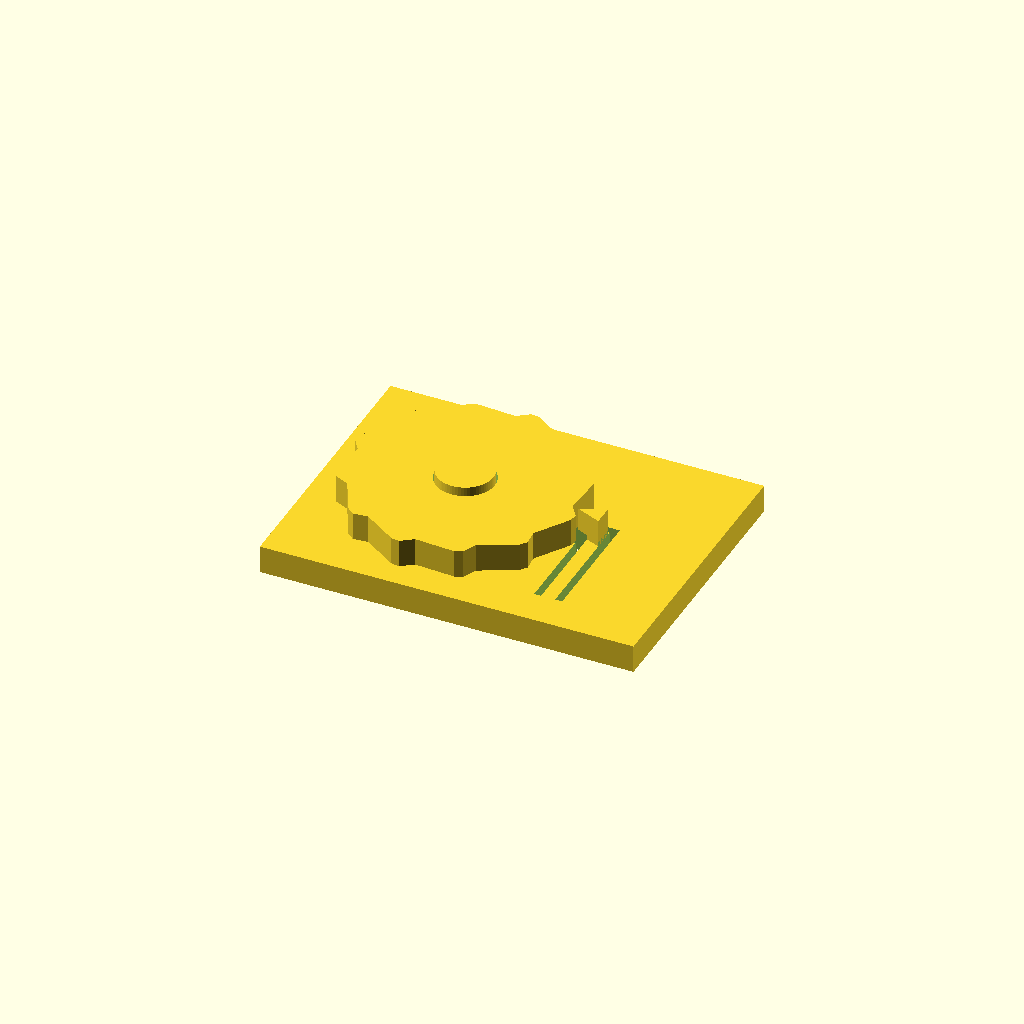
Cell 1: the model at its default parameters.
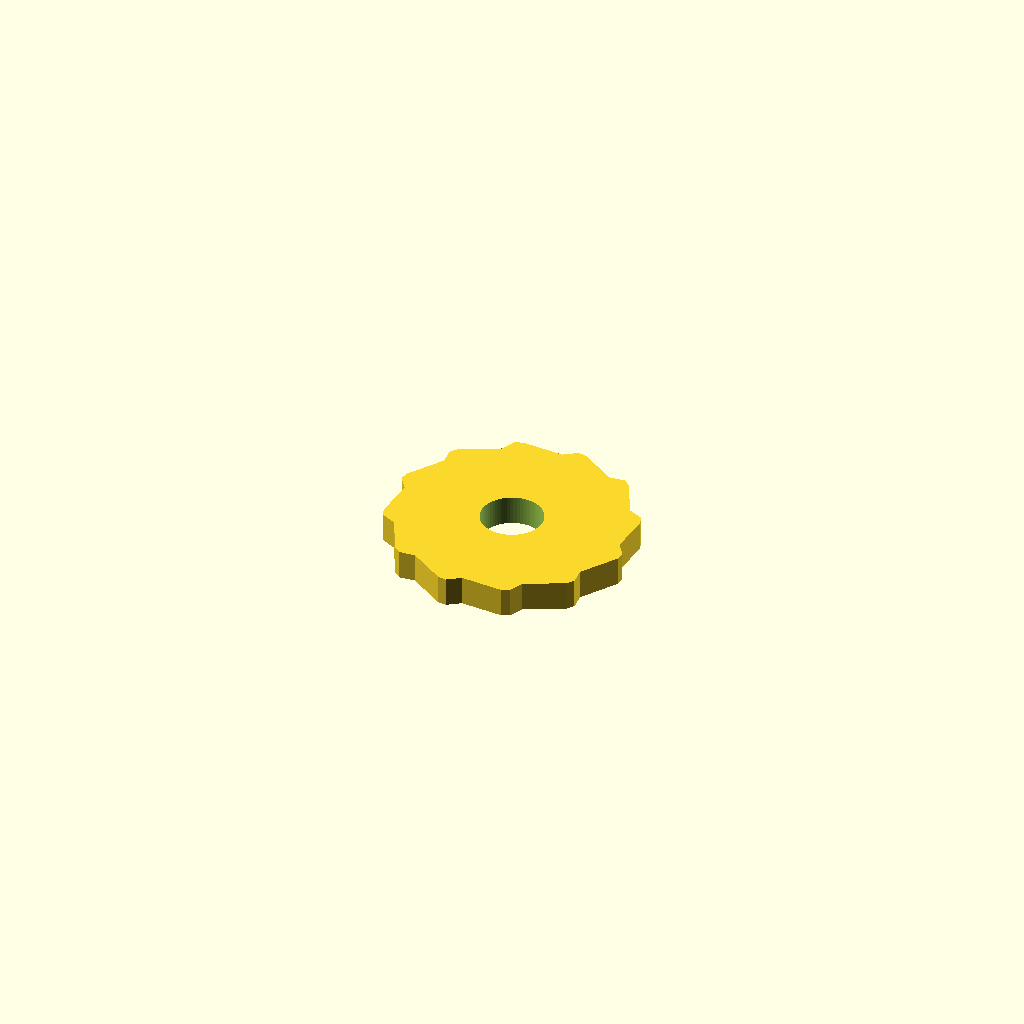
Cell 2: part = "wheel" (everything else at default).
All cells are drawn from one camera (rotation 55°, 0°, 25°, orthographic, colour scheme Cornfield), so only the parameter changes between them.
Source of the model, results/stress/ratchet/20261102T195112Z/verify/f00f0e0eeb9ca5d4/src/model.scad:
/* Ratchet wheel with spring pawl - desk demo, PLA, 0.4 mm nozzle, no supports.
   Wheel (~50 mm, 12 teeth) turns on a post; the pawl is part of the base on a
   flexible arm cut from the plate. Free way is clockwise seen from above
   (negative rotation about +Z). */
part = "assembly"; // [wheel:Wheel, base:Base, assembly:Assembly]

cadverify_only = "";
module instance(name, part, unit = 1) {
    echo(cadverify_instance = [name, part, unit]);
    if (cadverify_only == "" || cadverify_only == name) children();
}

// ---------- parameters (mm) ----------
Rtip = 25;          // wheel outer radius (50 mm across)
Rroot = 23;         // wheel root radius (tooth height 2 mm)
wheel_t = 6;        // wheel thickness
hole_D = 12.6;      // wheel centre hole diameter
post_D = 12;        // base post diameter (0.6 mm play on diameter)
post_h = 8;         // post height above base top
base_t = 6;         // base plate thickness
base_x = 80;
base_y = 60;
wheel_cx = -10;     // wheel centre in base/assembly XY
wheel_cy = 0;
wheel_gap = 0.2;    // wheel bottom above base top
wheel_lift_z = base_t + wheel_gap;   // 6.2 wheel bottom in assembly
post_top_z = base_t + post_h;        // 14
pawl_tip_x = 14.2;  // pawl tip: 0.8 inside tip circle, 1.2 off root
beam_x0 = 16.5; beam_x1 = 19.5;      // flexible arm: 3 mm wide ...
beam_y0 = -22; beam_y1 = 3;          // ... 25 mm long, fixed south, free north
slot_w = 1.5;       // slot width (clears a 0.4 mm nozzle)
pawl_h = 6;         // pawl height above plate (meets wheel band 6.2..12.2)
rest_angle = 0;     // gullet bottom centred on pawl tip

// tooth k: root at 30k, shallow rise to tip at 30k+20, tip land to +24, steep drop to root
function wheel_pts() = [
    for(k=[0:11]) for(j=[0:2])
        j==0 ? [Rroot*cos(k*30), Rroot*sin(k*30)]
      : j==1 ? [Rtip*cos(k*30+20), Rtip*sin(k*30+20)]
             : [Rtip*cos(k*30+24), Rtip*sin(k*30+24)]
];

module wheel() {
    difference() {
        linear_extrude(height=wheel_t, convexity=4)
            polygon(points=wheel_pts());
        translate([0,0,-1]) cylinder(d=hole_D, h=wheel_t+2, $fn=64);
    }
}

module base() {
    difference() {
        union() {
            // plate
            translate([-base_x/2, -base_y/2, 0]) cube([base_x, base_y, base_t]);
            // post the wheel turns on
            translate([wheel_cx, wheel_cy, base_t]) cylinder(d=post_D, h=post_h, $fn=64);
            // pawl wedge: tip near the wheel, root fused onto the free end of the arm
            translate([0,0,base_t]) linear_extrude(height=pawl_h, convexity=2)
                polygon(points=[[pawl_tip_x, 0],[beam_x1, 2.2],[beam_x1, -2.2]]);
        }
        // U-slot freeing the arm (one connected through opening) + window under pawl tip
        translate([beam_x0-slot_w, beam_y0, -1]) cube([slot_w, 19, base_t+2]); // west x15..16.5 y-22..-3
        translate([beam_x1, beam_y0, -1]) cube([slot_w, 26.5, base_t+2]);      // east x19.5..21 y-22..4.5
        translate([beam_x0-slot_w, beam_y1, -1]) cube([6, slot_w, base_t+2]);  // north x15..21 y3..4.5
        translate([12, -3, -1]) cube([4.5, 6, base_t+2]);                       // window x12..16.5 y-3..3
    }
}

module assembly() {
    instance("base_inst", "base", 1) base();
    instance("wheel_inst", "wheel", 1)
        translate([wheel_cx, wheel_cy, wheel_lift_z]) rotate([0,0,rest_angle]) wheel();
}

// ---------- specs (computed from parameters) ----------
wheel_spec = [
    ["bounds", [[-Rtip, -Rtip, 0], [Rtip, Rtip, wheel_t]]],
    ["bodies", 1],
    ["through_holes", 1],
    ["support_faces", [["bed", "-z", 800]]],
    ["overhangs_allowed", []],
    ["copies", 1],
    ["details", [
        ["axle_hole", "hole", [0, 0, wheel_t+4], [0, 0, -1], [[0, hole_D], [wheel_t, hole_D]]],
        ["rim_thick", "thickness", [15, 0, wheel_t+4], [0, 0, -1], wheel_t],
        ["tooth0", "material", [[21.75, 8.49, 0], [22.75, 9.49, wheel_t]], 0.5],
        ["tooth4", "material", [[-19.41, 14.30, 0], [-18.41, 15.30, wheel_t]], 0.5],
        ["tooth8", "material", [[-3.84, -24.27, 0], [-2.84, -23.27, wheel_t]], 0.5]
    ]]
];

base_spec = [
    ["bounds", [[-base_x/2, -base_y/2, 0], [base_x/2, base_y/2, post_top_z]]],
    ["bodies", 1],
    ["through_holes", 1],
    ["support_faces", [["bed", "-z", 2000]]],
    ["overhangs_allowed", [["pawl bridges slot", [[14, -1.5, 5.9], [17, 1.5, 6.1]]]]],
    ["copies", 1],
    ["details", [
        ["plate_thick", "thickness", [0, -28, base_t+4], [0, 0, -1], base_t],
        ["post_dia", "thickness", [wheel_cx-10, wheel_cy, base_t+post_h-1], [1, 0, 0], post_D],
        ["post_core", "material", [[wheel_cx-2, -2, 8], [wheel_cx+2, 2, 13]], 0.8],
        ["arm_block", "thickness", [14, -16, 3], [1, 0, 0], beam_x1-beam_x0],
        ["arm_full", "material", [[17, -20, 0], [19, -12, base_t]], 0.8],
        ["slot_gap", "void", [[beam_x0-slot_w, -20, 0], [beam_x0, -10, base_t]], 0.8],
        ["window_void", "void", [[12.5, -2.5, 0], [16, 2.5, base_t]], 0.8],
        ["pawl_tip", "material", [[14.9, -0.2, 8], [15.7, 0.2, 11]], 0.5],
        ["pawl_height", "thickness", [14.5, 0, base_t+pawl_h+3], [0, 0, -1], pawl_h]
    ]]
];

assembly_spec = [
    ["bounds", [[-base_x/2, -base_y/2, 0], [base_x/2, base_y/2, post_top_z]]],
    ["support_faces", [["desk", "-z", 2000]]],
    ["allowed_interferences", []],
    ["motions", [
        ["spin_free", ["wheel_inst"], "rotate", [wheel_cx, wheel_cy, wheel_lift_z], [0, 0, 1], [0, -360],
            ["flex", [["wheel_inst", "base_inst", 0.9, "pawl clicks over teeth"]]]]
    ]],
    ["assembly_order", [
        [["base_inst"], [0, 0, 0]],
        [["wheel_inst"], [0, 0, -1]]
    ]]
];

if (part == "wheel") {
    echo(cadverify_spec = wheel_spec);
    wheel();
} else if (part == "base") {
    echo(cadverify_spec = base_spec);
    base();
} else {
    echo(cadverify_spec = assembly_spec);
    assembly();
}
Customizer parameters (derived from the source; name, type, default, range or options):
part: string, default "assembly", options "wheel", "base", "assembly"
cadverify_only: string, default ""
